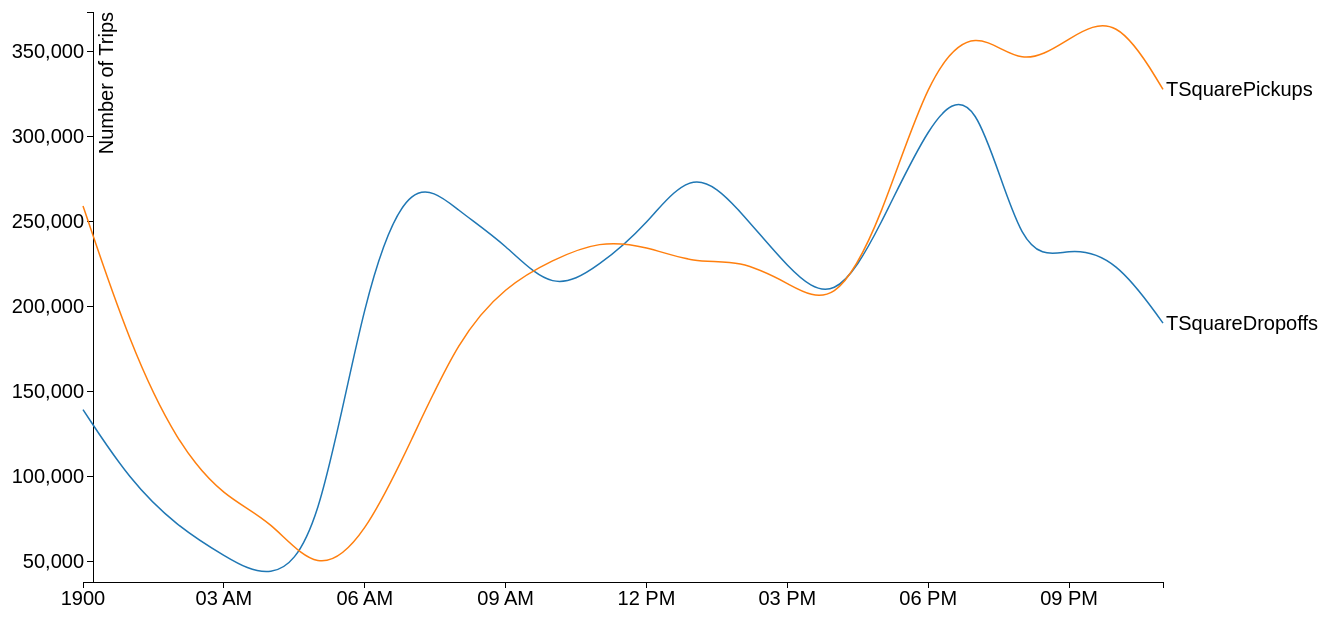
D3 v3 page, settled after 480 driven frames (8 s of simulated time); the page loaded 1 data file(s).



var margin = {top: 50, right: 170, bottom: 80, left: 150},
    width = 1400 - margin.left - margin.right,
    height = 700 - margin.top - margin.bottom;

var parseDate = d3.time.format("%H:%M").parse;

var x = d3.time.scale()
    .range([0, width]);

var y = d3.scale.linear()
    .range([height, 0]);

var color = d3.scale.category10();

var xAxis = d3.svg.axis()
    .scale(x)
    .orient("bottom");

var yAxis = d3.svg.axis()
    .scale(y)
    .orient("left")
	 ;

var line = d3.svg.line()
    .interpolate("basis")
    .x(function(d) { return x(d.date); })
    .y(function(d) { return y(d.temperature); });

var svg = d3.select("body").append("svg")
    .attr("width", width + margin.left + margin.right)
    .attr("height", height + margin.top + margin.bottom)
  .append("g")
    .attr("transform", "translate(" + margin.left + "," + margin.top + ")");

d3.csv("datevsdropoffs.csv", function(error, data) {
  if (error) throw error;

  color.domain(d3.keys(data[0]).filter(function(key) { return key !== "date"; }));

  data.forEach(function(d) {
    d.date = parseDate(d.date);
  });

  var cities = color.domain().map(function(name) {
    return {
      name: name,
      values: data.map(function(d) {
        return {date: d.date, temperature: +d[name]};
      })
    };
  });

  x.domain(d3.extent(data, function(d) { return d.date; }));

  y.domain([
    d3.min(cities, function(c) { return d3.min(c.values, function(v) { return v.temperature; }); }),
    d3.max(cities, function(c) { return d3.max(c.values, function(v) { return v.temperature; }); })
  ]);

  svg.append("g")
      .attr("class", "x axis")
      .attr("transform", "translate(0," + height + ")")
      .call(xAxis);

  svg.append("g")
      .attr("class", "y axis")
	  .attr("transform", "translate (" + 10 + " 0)")
      .call(yAxis)
    .append("text")
      .attr("transform", "rotate(-90)")
      .attr("y", 6)
      .attr("dy", ".71em")
      .style("text-anchor", "end")
      .text("Number of Trips")
	  ;

  var city = svg.selectAll(".city")
      .data(cities)
    .enter().append("g")
      .attr("class", "city");

  city.append("path")
      .attr("class", "line")
      .attr("d", function(d) { return line(d.values); })
      .style("stroke", function(d) { return color(d.name); });

  city.append("text")
      .datum(function(d) { return {name: d.name, value: d.values[d.values.length - 1]}; })
      .attr("transform", function(d) { return "translate(" + x(d.value.date) + "," + y(d.value.temperature) + ")"; })
      .attr("x", 3)
      .attr("dy", ".35em")
      .text(function(d) { return d.name; });
});



### data: datevsdropoffs.csv
date, TSquareDropoffs, TSquarePickups
0:00, 139240, 259192
1:00, 97307, 177185
2:00, 70596, 119332
3:00, 53062, 87556
4:00, 37722, 74495
5:00, 60361, 40901
6:00, 211547, 64256
7:00, 279657, 121290
8:00, 256036, 181380
9:00, 236761, 212040
10:00, 207637, 227503
11:00, 223874, 238807
12:00, 247753, 235584
13:00, 283534, 225291
14:00, 256713, 227622
15:00, 222512, 213777
16:00, 199371, 197944
17:00, 247708, 250656
18:00, 307951, 336902
19:00, 334894, 365700
20:00, 223576, 339558
21:00, 235340, 357923
22:00, 228357, 373368
23:00, 190176, 327800